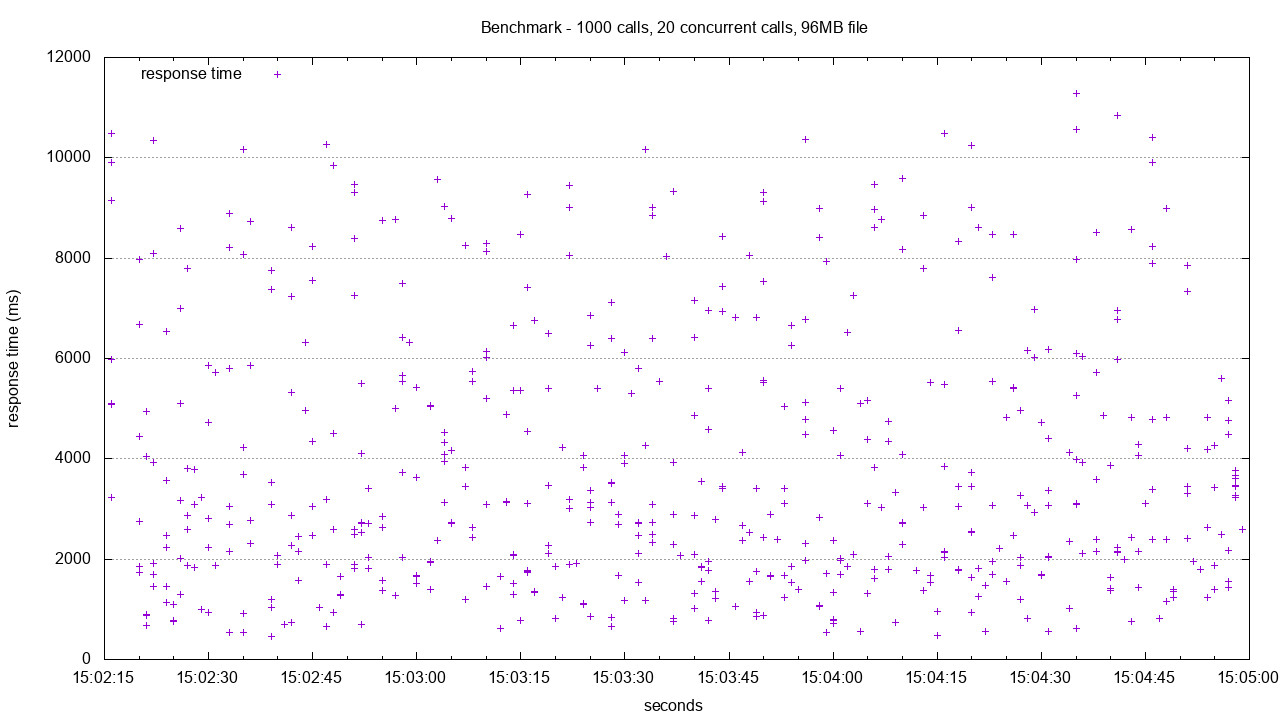

Values plotted in this chart, from the file beside it:
starttime	seconds	ctime	dtime	ttime	wait
Thu Mar 02 09:03:10 2017	1488466990	0	374	374	0
Thu Mar 02 09:02:39 2017	1488466959	0	465	465	0
Thu Mar 02 09:04:15 2017	1488467055	0	470	470	0
Thu Mar 02 09:03:59 2017	1488467039	0	536	536	0
Thu Mar 02 09:02:35 2017	1488466955	0	536	537	0
Thu Mar 02 09:02:33 2017	1488466953	0	537	538	0
Thu Mar 02 09:04:31 2017	1488467071	0	559	560	0
Thu Mar 02 09:04:22 2017	1488467062	0	561	561	0
Thu Mar 02 09:04:04 2017	1488467044	1	564	565	0
Thu Mar 02 09:04:35 2017	1488467075	1	607	608	0
Thu Mar 02 09:03:12 2017	1488466992	1	613	614	0
Thu Mar 02 09:03:12 2017	1488466992	1	614	614	0
Thu Mar 02 09:03:28 2017	1488467008	0	651	651	0
Thu Mar 02 09:02:47 2017	1488466967	0	664	664	0
Thu Mar 02 09:02:21 2017	1488466941	1	671	672	0
Thu Mar 02 09:02:41 2017	1488466961	0	701	701	0
Thu Mar 02 09:02:52 2017	1488466972	2	705	707	0
Thu Mar 02 09:02:52 2017	1488466972	2	705	707	0
Thu Mar 02 09:02:52 2017	1488466972	2	705	707	0
Thu Mar 02 09:04:00 2017	1488467040	1	706	708	0
Thu Mar 02 09:02:42 2017	1488466962	0	731	731	0
Thu Mar 02 09:04:09 2017	1488467049	0	738	738	0
Thu Mar 02 09:03:37 2017	1488467017	0	750	751	0
Thu Mar 02 09:02:25 2017	1488466945	0	758	758	0
Thu Mar 02 09:04:43 2017	1488467083	1	764	764	0
Thu Mar 02 09:03:15 2017	1488466995	0	774	774	0
Thu Mar 02 09:04:00 2017	1488467040	0	774	775	0
Thu Mar 02 09:02:25 2017	1488466945	1	777	778	0
Thu Mar 02 09:02:25 2017	1488466945	1	777	778	0
Thu Mar 02 09:02:25 2017	1488466945	1	777	778	0
Thu Mar 02 09:03:42 2017	1488467022	0	782	782	0
Thu Mar 02 09:03:42 2017	1488467022	0	782	783	0
Thu Mar 02 09:04:00 2017	1488467040	0	794	794	0
Thu Mar 02 09:04:47 2017	1488467087	0	808	808	0
Thu Mar 02 09:03:20 2017	1488467000	1	813	814	0
Thu Mar 02 09:03:37 2017	1488467017	3	819	822	0
Thu Mar 02 09:04:28 2017	1488467068	0	827	827	0
Thu Mar 02 09:03:28 2017	1488467008	1	834	835	0
Thu Mar 02 09:03:49 2017	1488467029	0	860	860	0
Thu Mar 02 09:03:25 2017	1488467005	1	860	861	0
Thu Mar 02 09:02:21 2017	1488466941	0	873	873	0
Thu Mar 02 09:03:50 2017	1488467030	0	874	875	0
Thu Mar 02 09:02:21 2017	1488466941	1	893	894	0
Thu Mar 02 09:02:35 2017	1488466955	1	917	918	0
Thu Mar 02 09:04:20 2017	1488467060	3	938	942	0
Thu Mar 02 09:04:20 2017	1488467060	3	939	942	0
Thu Mar 02 09:02:30 2017	1488466950	0	942	942	0
Thu Mar 02 09:03:49 2017	1488467029	0	944	945	0
Thu Mar 02 09:02:48 2017	1488466968	0	945	945	0
Thu Mar 02 09:03:49 2017	1488467029	0	946	946	0
Thu Mar 02 09:04:15 2017	1488467055	0	965	965	0
Thu Mar 02 09:02:29 2017	1488466949	0	994	994	0
Thu Mar 02 09:02:29 2017	1488466949	0	994	994	0
Thu Mar 02 09:02:29 2017	1488466949	1	994	994	0
Thu Mar 02 09:04:34 2017	1488467074	1	1015	1016	0
Thu Mar 02 09:03:40 2017	1488467020	0	1025	1026	0
Thu Mar 02 09:02:39 2017	1488466959	1	1032	1033	0
Thu Mar 02 09:02:39 2017	1488466959	1	1032	1033	0
Thu Mar 02 09:02:46 2017	1488466966	1	1045	1045	0
Thu Mar 02 09:03:46 2017	1488467026	0	1046	1047	0
... 940 more rows
